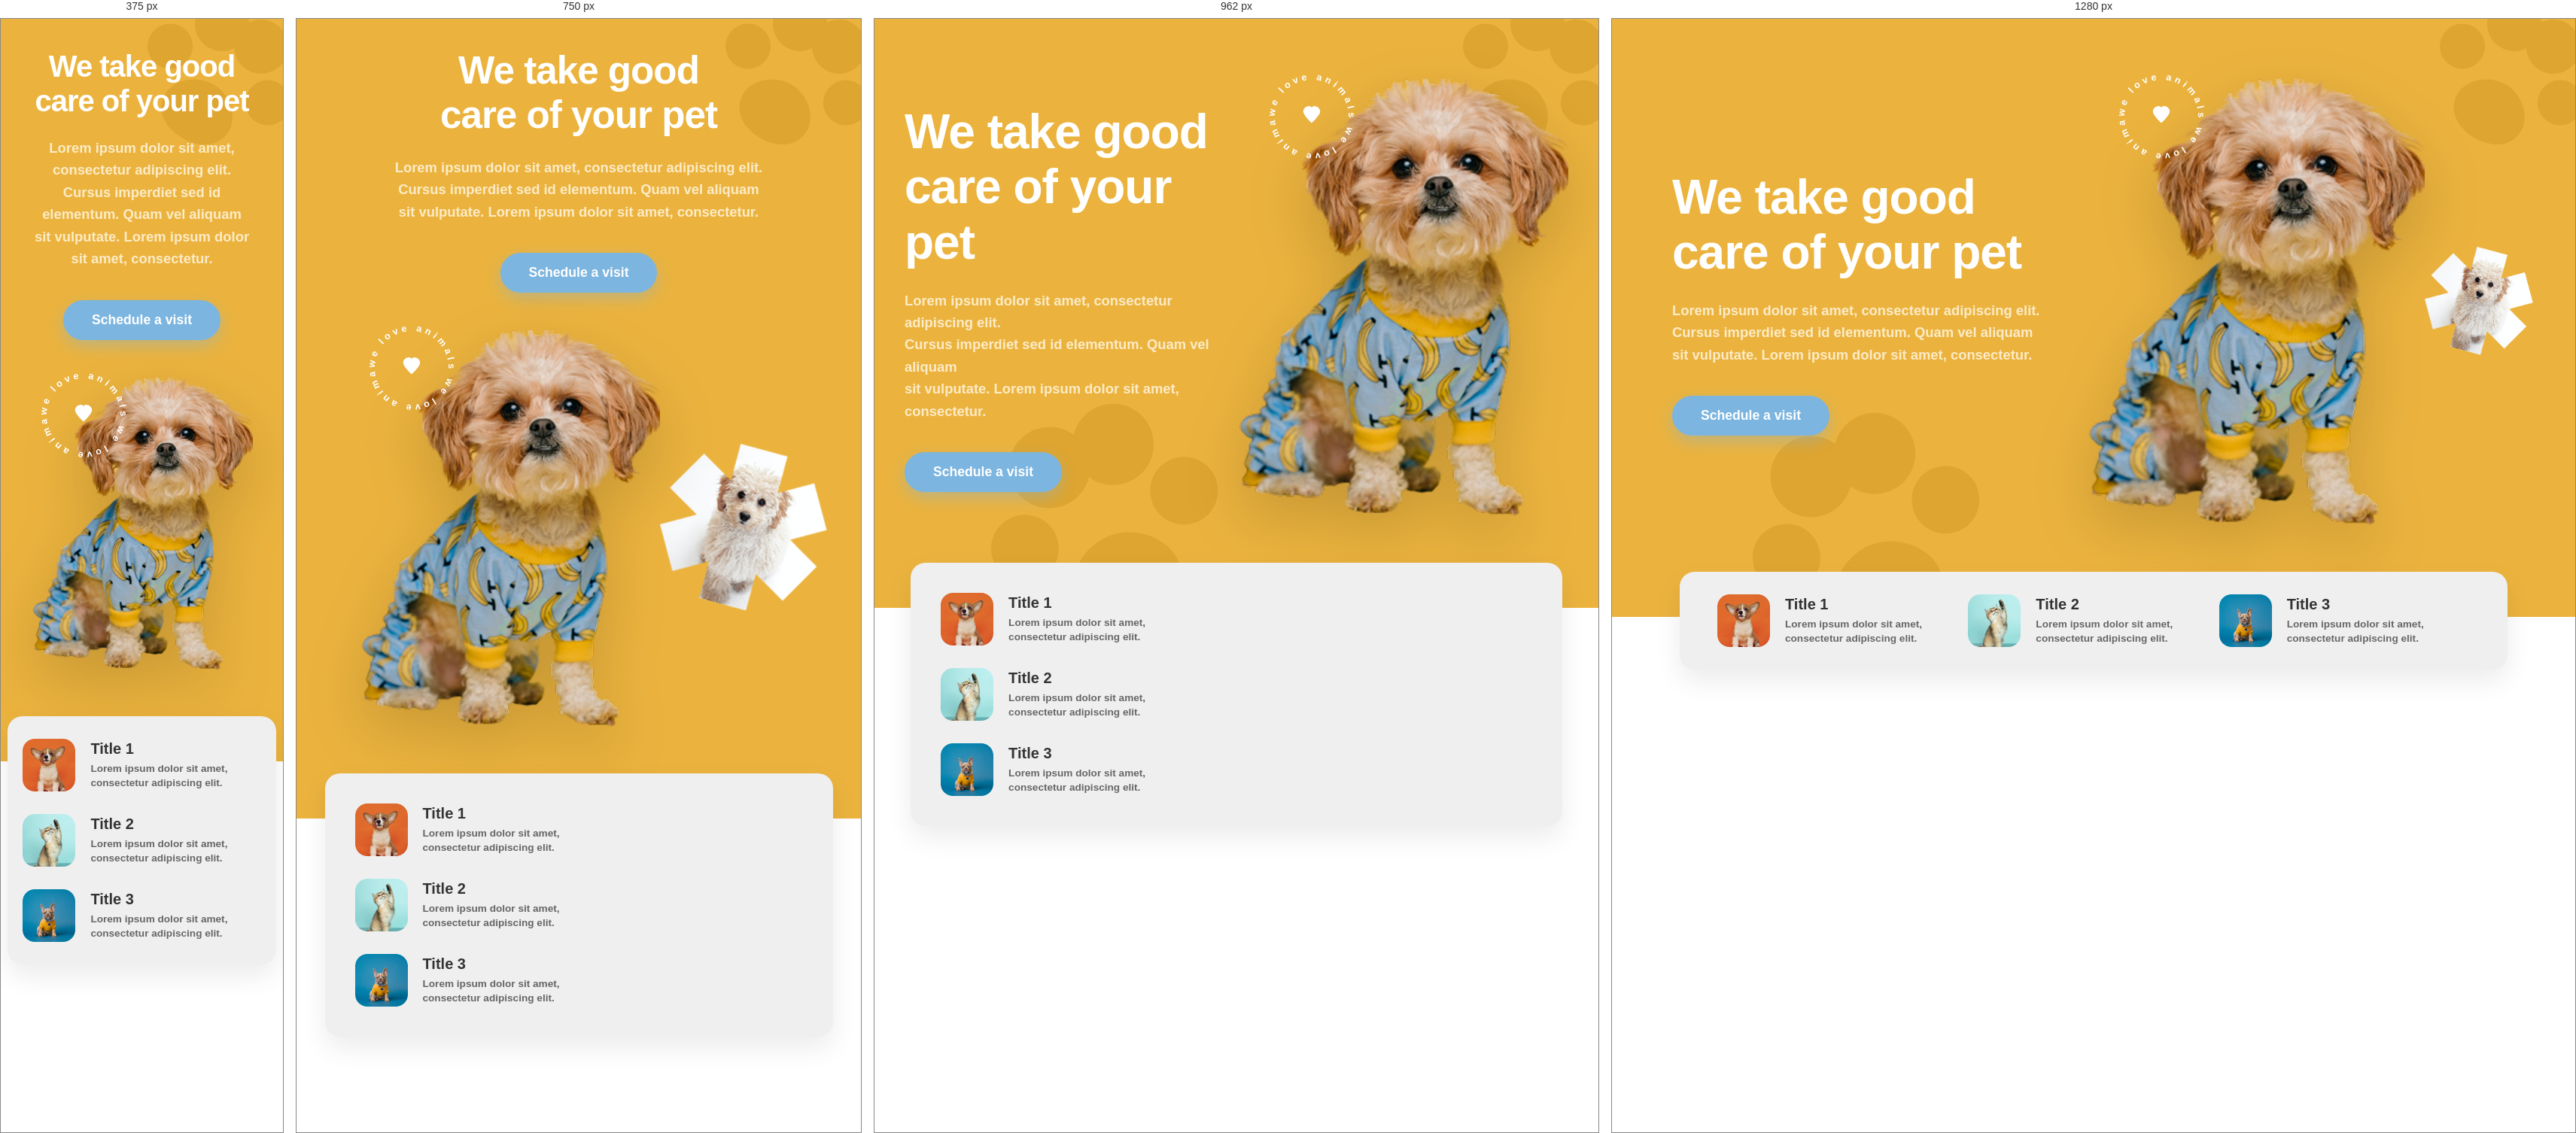
Rendered at 375 px, 750 px, 962 px and 1280 px, left to right.

<!-- file: index.html -->
<!DOCTYPE html>
<html lang="en">

<head>
    <meta charset="UTF-8">
    <meta name="viewport" content="width=device-width, initial-scale=1.0">
    <title>Pet Care - We love animals</title>
    <!-- Importing Nunito for a friendly, soft, rounded typography -->
    <link href="https://fonts.googleapis.com/css2?family=Nunito:wght@400;600;700;800&display=swap" rel="stylesheet">
    <link rel="stylesheet" href="CSS/style.css">
</head>

<body>

    <!-- HERO SECTION WITH YELLOW BACKGROUND -->
    <section class="hero-section">

        <!-- Background decorative paw prints -->
        <!-- Top Right Paw -->
        <svg class="paw-bg top-right-paw" viewBox="0 0 100 100" fill="currentColor" xmlns="http://www.w3.org/2000/svg">
            <path d="M50 45 C40 45 30 55 35 65 C40 75 60 75 65 65 C70 55 60 45 50 45 Z" />
            <circle cx="25" cy="40" r="10" />
            <circle cx="40" cy="20" r="12" />
            <circle cx="60" cy="20" r="12" />
            <circle cx="75" cy="40" r="10" />
        </svg>
        <!-- Bottom Left Paw -->
        <svg class="paw-bg bottom-left-paw" viewBox="0 0 100 100" fill="currentColor"
            xmlns="http://www.w3.org/2000/svg">
            <path d="M50 45 C40 45 30 55 35 65 C40 75 60 75 65 65 C70 55 60 45 50 45 Z" />
            <circle cx="25" cy="40" r="10" />
            <circle cx="40" cy="20" r="12" />
            <circle cx="60" cy="20" r="12" />
            <circle cx="75" cy="40" r="10" />
        </svg>

        <div class="hero-container">

            <!-- LEFT COLUMN (Text) -->
            <div class="col-left">
                <h1>We take good<br>care of your pet</h1>
                <p>Lorem ipsum dolor sit amet, consectetur adipiscing elit.<br>Cursus imperdiet sed id elementum. Quam
                    vel aliquam<br>sit vulputate. Lorem ipsum dolor sit amet, consectetur.</p>
                <a href="#" class="btn-schedule">Schedule a visit</a>
            </div>

            <!-- RIGHT COLUMN (Visuals) -->
            <div class="col-right">

                <!-- Circular Text SVG with Heart -->
                <div class="circle-text-container">
                    <svg class="circle-text" viewBox="0 0 100 100" xmlns="http://www.w3.org/2000/svg">
                        <path id="circlePath" d="M 50, 50 m -35, 0 a 35,35 0 1,1 70,0 a 35,35 0 1,1 -70,0"
                            fill="transparent" />
                        <text font-family="'Nunito', sans-serif" font-size="9" font-weight="600" fill="#ffffff"
                            letter-spacing="3">
                            <textPath href="#circlePath" startOffset="0%">we love animals we love animals</textPath>
                        </text>
                        <!-- Center Heart -->
                        <path
                            d="M 50 56 C 50 56 42 49 42 45 C 42 42 45 40 47.5 40 C 49 40 50 41 50 42 C 50 41 51 40 52.5 40 C 55 40 58 42 58 45 C 58 49 50 56 50 56 Z"
                            fill="#ffffff" />
                    </svg>
                </div>

                <!-- Main Dog Image (Transparent PNG) -->
                <img src="media/grandulon.png" alt="Cute dog in clothes"
                    class="main-dog-img">

                <!-- Star Cutout with Puppy inside -->
                <div class="star-cutout">
                    <img src="media/estrellita.png" alt="Puppy in star cutout" class="star-puppy">

            </div>

        </div>
    </section>

    <!-- BOTTOM INFO BAR -->
    <section class="info-section">
        <div class="info-bar">

            <div class="info-item">
                <img src="media/1.png" alt="Icon 1" class="info-icon">
                <div class="info-text">
                    <h3>Title 1</h3>
                    <p>Lorem ipsum dolor sit amet,<br>consectetur adipiscing elit.</p>
                </div>
            </div>

            <div class="info-item">
                <img src="media/2.png" alt="Icon 2" class="info-icon">
                <div class="info-text">
                    <h3>Title 2</h3>
                    <p>Lorem ipsum dolor sit amet,<br>consectetur adipiscing elit.</p>
                </div>
            </div>

            <div class="info-item">
                <img src="media/3.png" alt="Icon 3" class="info-icon">
                <div class="info-text">
                    <h3>Title 3</h3>
                    <p>Lorem ipsum dolor sit amet,<br>consectetur adipiscing elit.</p>
                </div>
            </div>

        </div>
    </section>

</body>

</html>

/* @media block from CSS/style.css */
@media (max-width: 1024px) {
    .info-bar {
        flex-direction: column;
        gap: 30px;
        align-items: flex-start;
        padding: 40px;
    }

    .info-item {
        width: 100%;
    }
}

/* @media block from CSS/style.css */
@media (max-width: 900px) {
    .hero-container {
        flex-direction: column;
        text-align: center;
        padding-top: 40px;
    }

    .col-left {
        max-width: 100%;
        margin-bottom: 50px;
    }

    .col-right {
        justify-content: center;
    }

    .main-dog-img {
        width: 100%;
        max-width: 400px;
    }

    .star-cutout {
        bottom: 0;
        right: 0;
    }

    .circle-text-container {
        left: 0;
    }

    .col-left h1 {
        font-size: 3.2rem;
    }

    .bottom-left-paw {
        display: none;
        /* Reduce visual clutter on mobile */
    }
}

/* @media block from CSS/style.css */
@media (max-width: 600px) {
    .col-left h1 {
        font-size: 2.5rem;
    }

    .info-bar {
        width: 95%;
        padding: 30px 20px;
    }
}